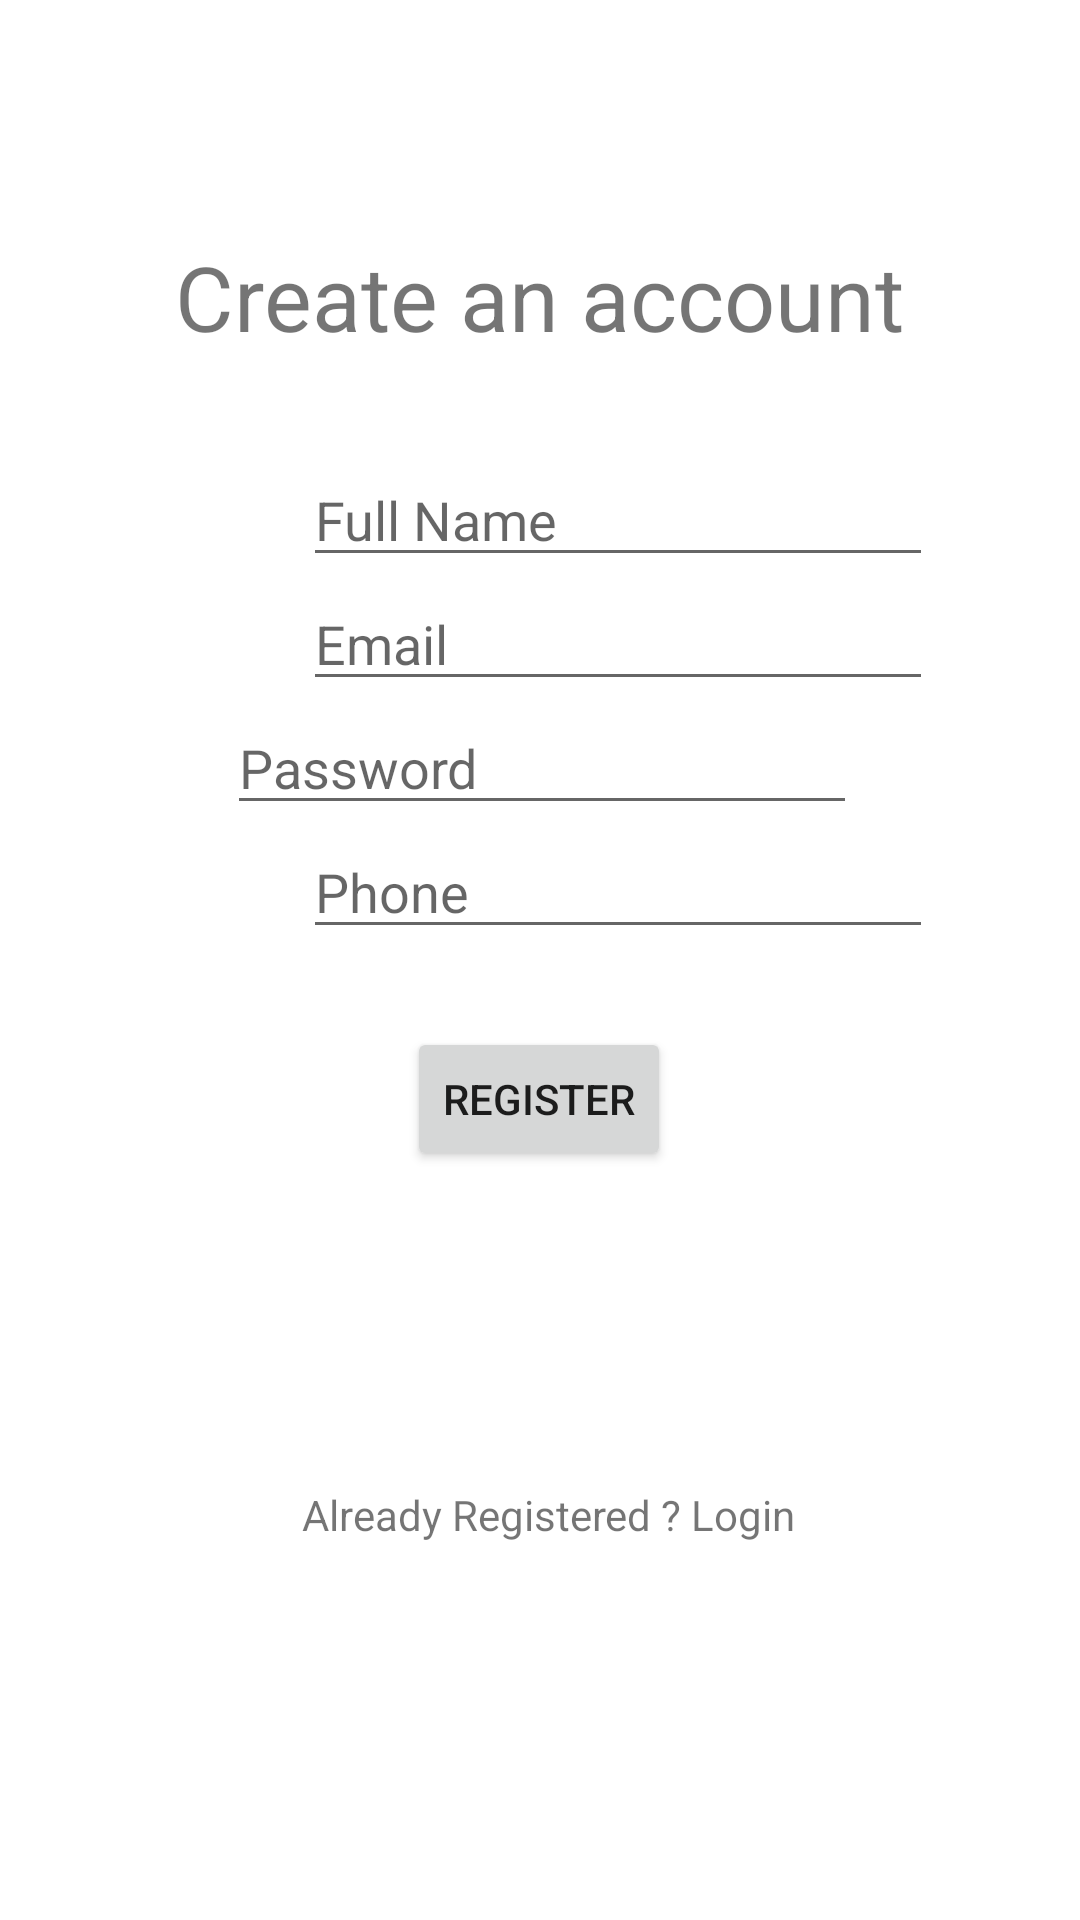

Write the Android layout XML for this screen, with the resource values it uses.
<!-- AndroidManifest.xml: application theme AppTheme -->
<!-- res/layout/activity_register.xml -->
<?xml version="1.0" encoding="utf-8"?>
<androidx.constraintlayout.widget.ConstraintLayout xmlns:android="http://schemas.android.com/apk/res/android"
    xmlns:app="http://schemas.android.com/apk/res-auto"
    xmlns:tools="http://schemas.android.com/tools"

    android:layout_width="match_parent"
    android:layout_height="match_parent"
    tools:context=".Register"
>

    <TextView
        android:id="@+id/textView2"
        android:layout_width="wrap_content"
        android:layout_height="wrap_content"
        android:layout_marginLeft="16dp"
        android:layout_marginTop="32dp"
        android:layout_marginRight="16dp"
        android:layout_marginBottom="32dp"
        android:text="Create an account"
        android:textSize="30sp"
        app:layout_constraintBottom_toBottomOf="parent"
        app:layout_constraintLeft_toLeftOf="parent"
        app:layout_constraintRight_toRightOf="parent"
        app:layout_constraintTop_toTopOf="parent"
        app:layout_constraintVertical_bias="0.087" />

    <EditText
        android:id="@+id/fullName"
        android:layout_width="wrap_content"
        android:layout_height="wrap_content"
        android:layout_marginStart="101dp"
        android:layout_marginTop="32dp"
        android:layout_marginEnd="16dp"
        android:ems="10"
        android:hint="Full Name"
        android:inputType="textPersonName"
        app:layout_constraintBottom_toTopOf="@+id/Email"
        app:layout_constraintEnd_toEndOf="parent"
        app:layout_constraintHorizontal_bias="0.0"
        app:layout_constraintStart_toStartOf="parent"
        app:layout_constraintTop_toBottomOf="@+id/textView2" />

    <EditText
        android:id="@+id/Email"
        android:layout_width="wrap_content"
        android:layout_height="wrap_content"
        android:layout_marginStart="101dp"
        android:layout_marginEnd="100dp"
        android:ems="10"
        android:hapticFeedbackEnabled="false"
        android:hint="Email"
        android:inputType="textEmailAddress"
        app:layout_constraintBottom_toTopOf="@+id/password"
        app:layout_constraintEnd_toEndOf="parent"
        app:layout_constraintHorizontal_bias="0.0"
        app:layout_constraintStart_toStartOf="parent"
        app:layout_constraintTop_toBottomOf="@+id/fullName" />

    <EditText
        android:id="@+id/password"
        android:layout_width="wrap_content"
        android:layout_height="wrap_content"
        android:layout_marginStart="101dp"
        android:layout_marginEnd="100dp"
        android:ems="10"
        android:hint="Password"
        android:inputType="textPassword"
        app:layout_constraintBottom_toTopOf="@+id/phone"
        app:layout_constraintEnd_toEndOf="parent"
        app:layout_constraintStart_toStartOf="parent"
        app:layout_constraintTop_toBottomOf="@+id/Email"
        />

    <Button
        android:id="@+id/registerBtn"
        android:layout_width="wrap_content"
        android:layout_height="wrap_content"
        android:layout_marginStart="161dp"
        android:layout_marginTop="26dp"
        android:layout_marginEnd="162dp"
        android:layout_marginBottom="100dp"
        android:text="Register"
        app:layout_constraintBottom_toTopOf="@+id/textView3"
        app:layout_constraintEnd_toEndOf="parent"
        app:layout_constraintStart_toStartOf="parent"
        app:layout_constraintTop_toBottomOf="@+id/phone"
        />

    <TextView
        android:id="@+id/loginBtn"
        android:layout_width="wrap_content"
        android:layout_height="wrap_content"
        android:layout_marginStart="125dp"
        android:layout_marginTop="100dp"
        android:layout_marginEnd="119dp"
        android:layout_marginBottom="65dp"
        android:text="Already Registered ? Login"
        app:layout_constraintBottom_toTopOf="@+id/progressBar"
        app:layout_constraintEnd_toEndOf="parent"
        app:layout_constraintStart_toStartOf="parent"
        app:layout_constraintTop_toBottomOf="@+id/registerBtn"
        />

    <EditText
        android:id="@+id/phone"
        android:layout_width="wrap_content"
        android:layout_height="wrap_content"
        android:layout_marginStart="101dp"
        android:layout_marginEnd="100dp"
        android:ems="10"
        android:hint="Phone"
        android:inputType="phone"
        app:layout_constraintBottom_toTopOf="@+id/registerBtn"
        app:layout_constraintEnd_toEndOf="parent"
        app:layout_constraintHorizontal_bias="0.0"
        app:layout_constraintStart_toStartOf="parent"
        app:layout_constraintTop_toBottomOf="@+id/password"
        />

    <ProgressBar
        android:id="@+id/progressBar"
        style="?android:attr/progressBarStyle"
        android:layout_width="173dp"
        android:layout_height="40dp"
        android:layout_marginTop="584dp"
        android:visibility="invisible"
        app:layout_constraintTop_toTopOf="parent"
        tools:ignore="MissingConstraints"
        tools:layout_editor_absoluteX="125dp"
        />


</androidx.constraintlayout.widget.ConstraintLayout>
<!-- resources referenced by this layout -->
<resources>

</resources>
